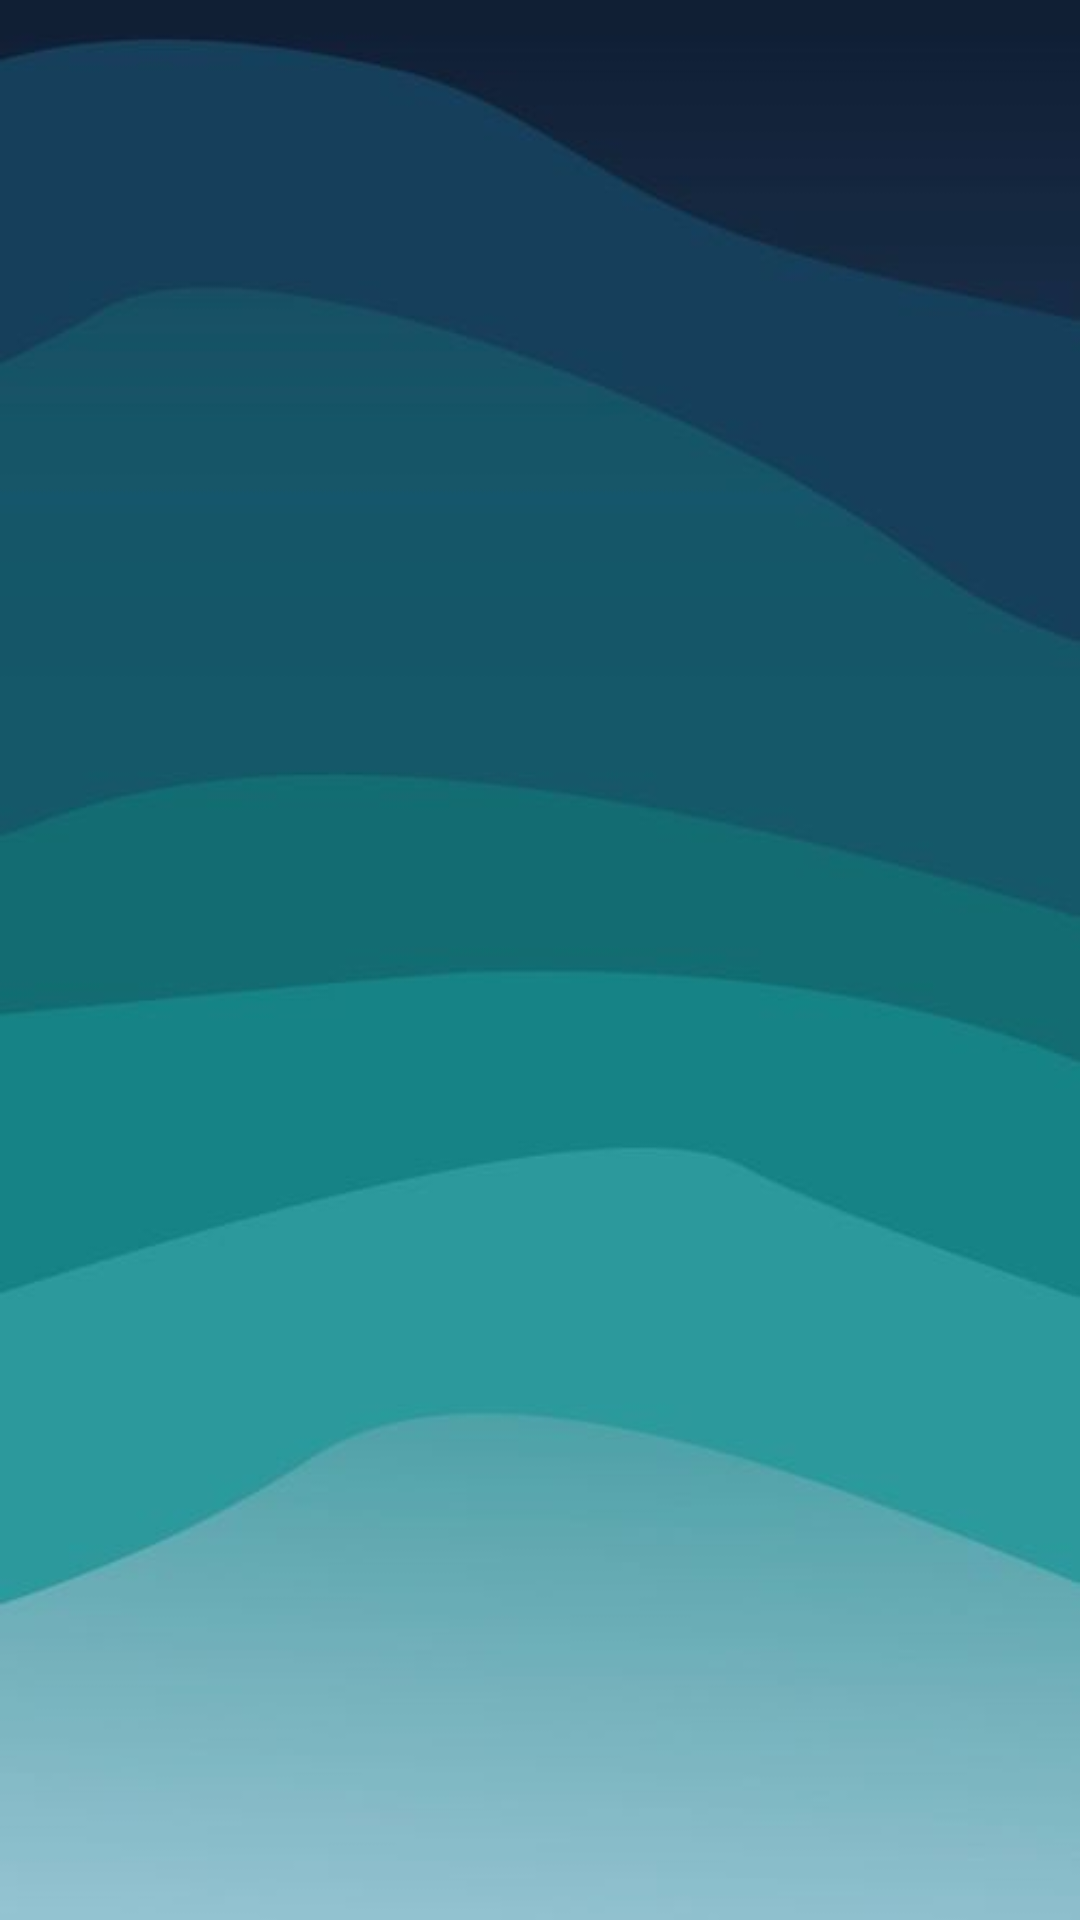

Produce the Android XML layout that renders to this screen, including the resource entries it uses.
<!-- AndroidManifest.xml: application theme Theme.LibrarySystem -->
<!-- res/layout/activity_veiw_bookloan.xml -->
<?xml version="1.0" encoding="utf-8"?>
<RelativeLayout xmlns:android="http://schemas.android.com/apk/res/android"
    xmlns:app="http://schemas.android.com/apk/res-auto"
    xmlns:tools="http://schemas.android.com/tools"
    android:id="@+id/main"
    android:layout_width="match_parent"
    android:layout_height="match_parent"
    android:background="@drawable/library9"
    tools:context=".VeiwBookloanActivity">
    <ListView
        android:id="@+id/listViewBookloan"
        android:layout_width="match_parent"
        android:layout_height="match_parent"/>

</RelativeLayout>
<!-- resources referenced by this layout -->
<resources>
  <!-- drawable library9: jpg bitmap (drawable, 9217 bytes) -->
  <style name="Theme.LibrarySystem" parent="Base.Theme.LibrarySystem" />
  <style name="Base.Theme.LibrarySystem" parent="Theme.AppCompat.DayNight.NoActionBar">
          
          
      </style>
</resources>
